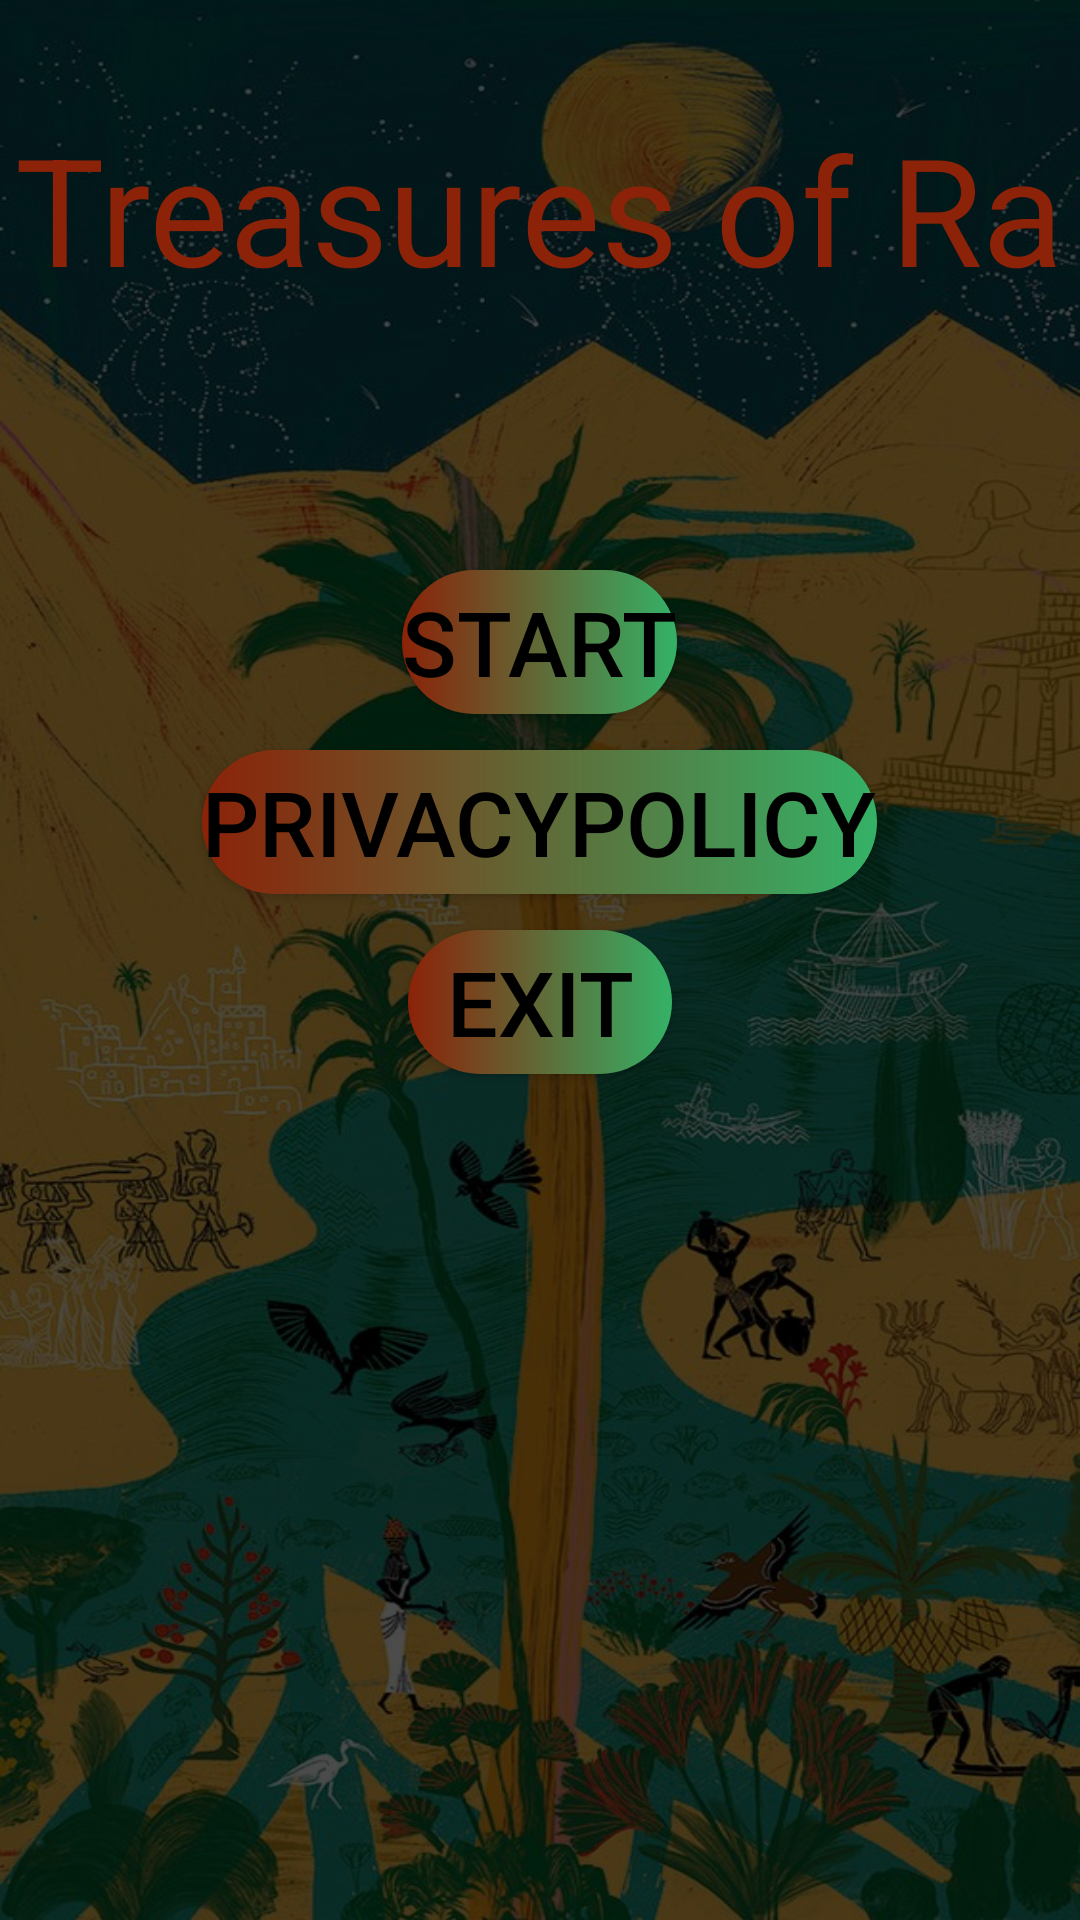

Produce the Android XML layout that renders to this screen, including the resource entries it uses.
<!-- AndroidManifest.xml: application theme AppTheme -->
<!-- res/layout/activity_start.xml -->
<?xml version="1.0" encoding="utf-8"?>
<RelativeLayout xmlns:android="http://schemas.android.com/apk/res/android"
                android:layout_width="fill_parent"
                android:layout_height="fill_parent"
                android:background="#000" >



    <ImageView
            android:alpha="0.3"
            android:layout_width="match_parent"
            android:layout_height="match_parent"
            android:background="@drawable/bg"/>


    <TextView
            android:id="@+id/textView1"
            android:layout_width="wrap_content"
            android:layout_height="wrap_content"
            android:layout_alignParentTop="true"
            android:layout_centerHorizontal="true"
            android:layout_marginTop="36dp"
            android:text="Treasures of Ra"
            android:textSize="50dp"
            android:textColor="#8C2208"/>

    <Button
            android:id="@+id/button1"
            android:layout_width="wrap_content"
            android:layout_height="wrap_content"
            android:layout_alignParentTop="true"
            android:layout_centerHorizontal="true"
            android:layout_marginTop="190dp"
            android:text="Start"
            android:textSize="30dp"
            android:textColor="#000"
            android:background="@drawable/btn"/>

    <Button
            android:id="@+id/button2"
            android:layout_width="wrap_content"
            android:layout_height="wrap_content"
            android:layout_alignParentTop="true"
            android:layout_centerHorizontal="true"
            android:layout_marginTop="250dp"
            android:text="PrivacyPolicy"
            android:textSize="30dp"
            android:textColor="#000"
            android:background="@drawable/btn"/>


    <Button
            android:id="@+id/button3"
            android:layout_width="wrap_content"
            android:layout_height="wrap_content"
            android:layout_alignParentTop="true"
            android:layout_centerHorizontal="true"
            android:layout_marginTop="310dp"
            android:text="Exit"
            android:textSize="30dp"
            android:textColor="#000"
            android:background="@drawable/btn"/>

</RelativeLayout>
<!-- resources referenced by this layout -->
<resources>
  <!-- drawable bg: jpg bitmap (drawable, 167774 bytes) -->
  <!-- drawable btn (drawable) -->
  <?xml version="1.0" encoding="utf-8"?>
  <shape xmlns:android="http://schemas.android.com/apk/res/android">
      <corners android:topRightRadius="150dp"
               android:topLeftRadius="150dp"
               android:bottomLeftRadius="150dp"
               android:bottomRightRadius="150dp"/>
  
  
  
      <gradient
              android:startColor="#8C2208"
              android:endColor="#34B267"/>
  </shape>
  <style name="AppTheme" parent="Theme.AppCompat.Light.NoActionBar">
          
          <item name="colorPrimary">@color/colorPrimary</item>
          <item name="colorPrimaryDark">@color/colorPrimaryDark</item>
          <item name="colorAccent">@color/coloraccent</item>
      </style>
  <color name="colorPrimary">#FFBB86FC</color>
  <color name="colorPrimaryDark">#FF6200EE</color>
  <color name="coloraccent">#FF3700B3</color>
</resources>
